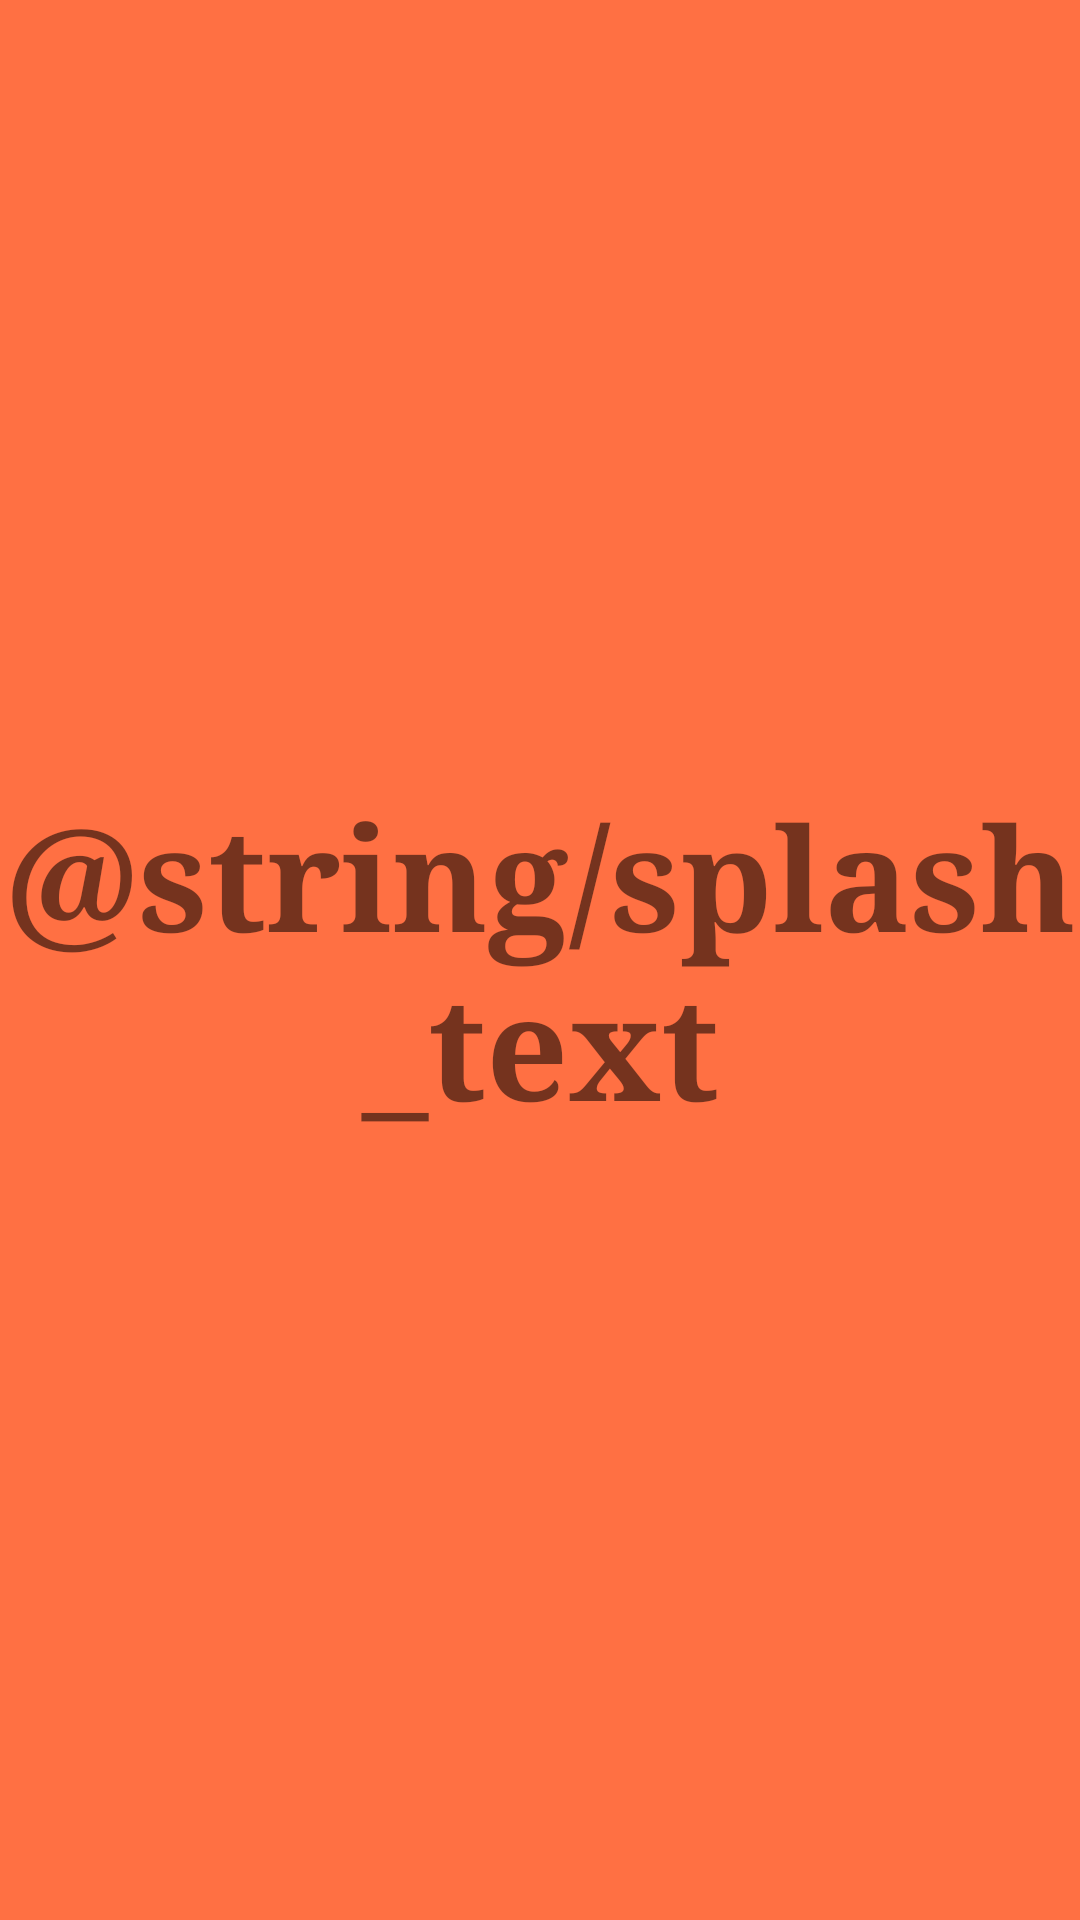

Write the Android layout XML for this screen, with the resource values it uses.
<!-- AndroidManifest.xml: application theme Theme.Minijuegos -->
<!-- res/layout/activity_main.xml -->
<?xml version="1.0" encoding="utf-8"?>
<androidx.constraintlayout.widget.ConstraintLayout xmlns:android="http://schemas.android.com/apk/res/android"
    xmlns:app="http://schemas.android.com/apk/res-auto"
    xmlns:tools="http://schemas.android.com/tools"
    android:layout_width="match_parent"
    android:layout_height="match_parent"
    tools:context=".MainActivity">

    <TextView
        android:id="@+id/Main_text"
        android:layout_width="0dp"
        android:layout_height="0dp"
        android:background="#FF7043"
        android:fontFamily="serif"
        android:gravity="center|center_horizontal"
        android:text="@string/splash_text"
        android:textSize="48sp"
        android:textStyle="bold"
        app:layout_constraintBottom_toBottomOf="parent"
        app:layout_constraintLeft_toLeftOf="parent"
        app:layout_constraintRight_toRightOf="parent"
        app:layout_constraintTop_toTopOf="parent" />

</androidx.constraintlayout.widget.ConstraintLayout>
<!-- resources referenced by this layout -->
<resources>
  <style name="Theme.Minijuegos" parent="Theme.MaterialComponents.DayNight.DarkActionBar">
          
          <item name="colorPrimary">@color/purple_500</item>
          <item name="colorPrimaryVariant">@color/purple_700</item>
          <item name="colorOnPrimary">@color/white</item>
          
          <item name="colorSecondary">@color/teal_200</item>
          <item name="colorSecondaryVariant">@color/teal_700</item>
          <item name="colorOnSecondary">@color/black</item>
          
          <item name="android:statusBarColor" tools:targetApi="l">?attr/colorPrimaryVariant</item>
          
      </style>
  <!-- not gathered from this repository: default colours our renderer supplied (Android Studio template values) -->
  <color name="purple_500">#FF6200EE</color>
  <color name="purple_700">#FF3700B3</color>
  <color name="teal_200">#FF03DAC5</color>
  <color name="teal_700">#FF018786</color>
  <color name="black">#FF000000</color>
  <color name="white">#FFFFFFFF</color>
</resources>
